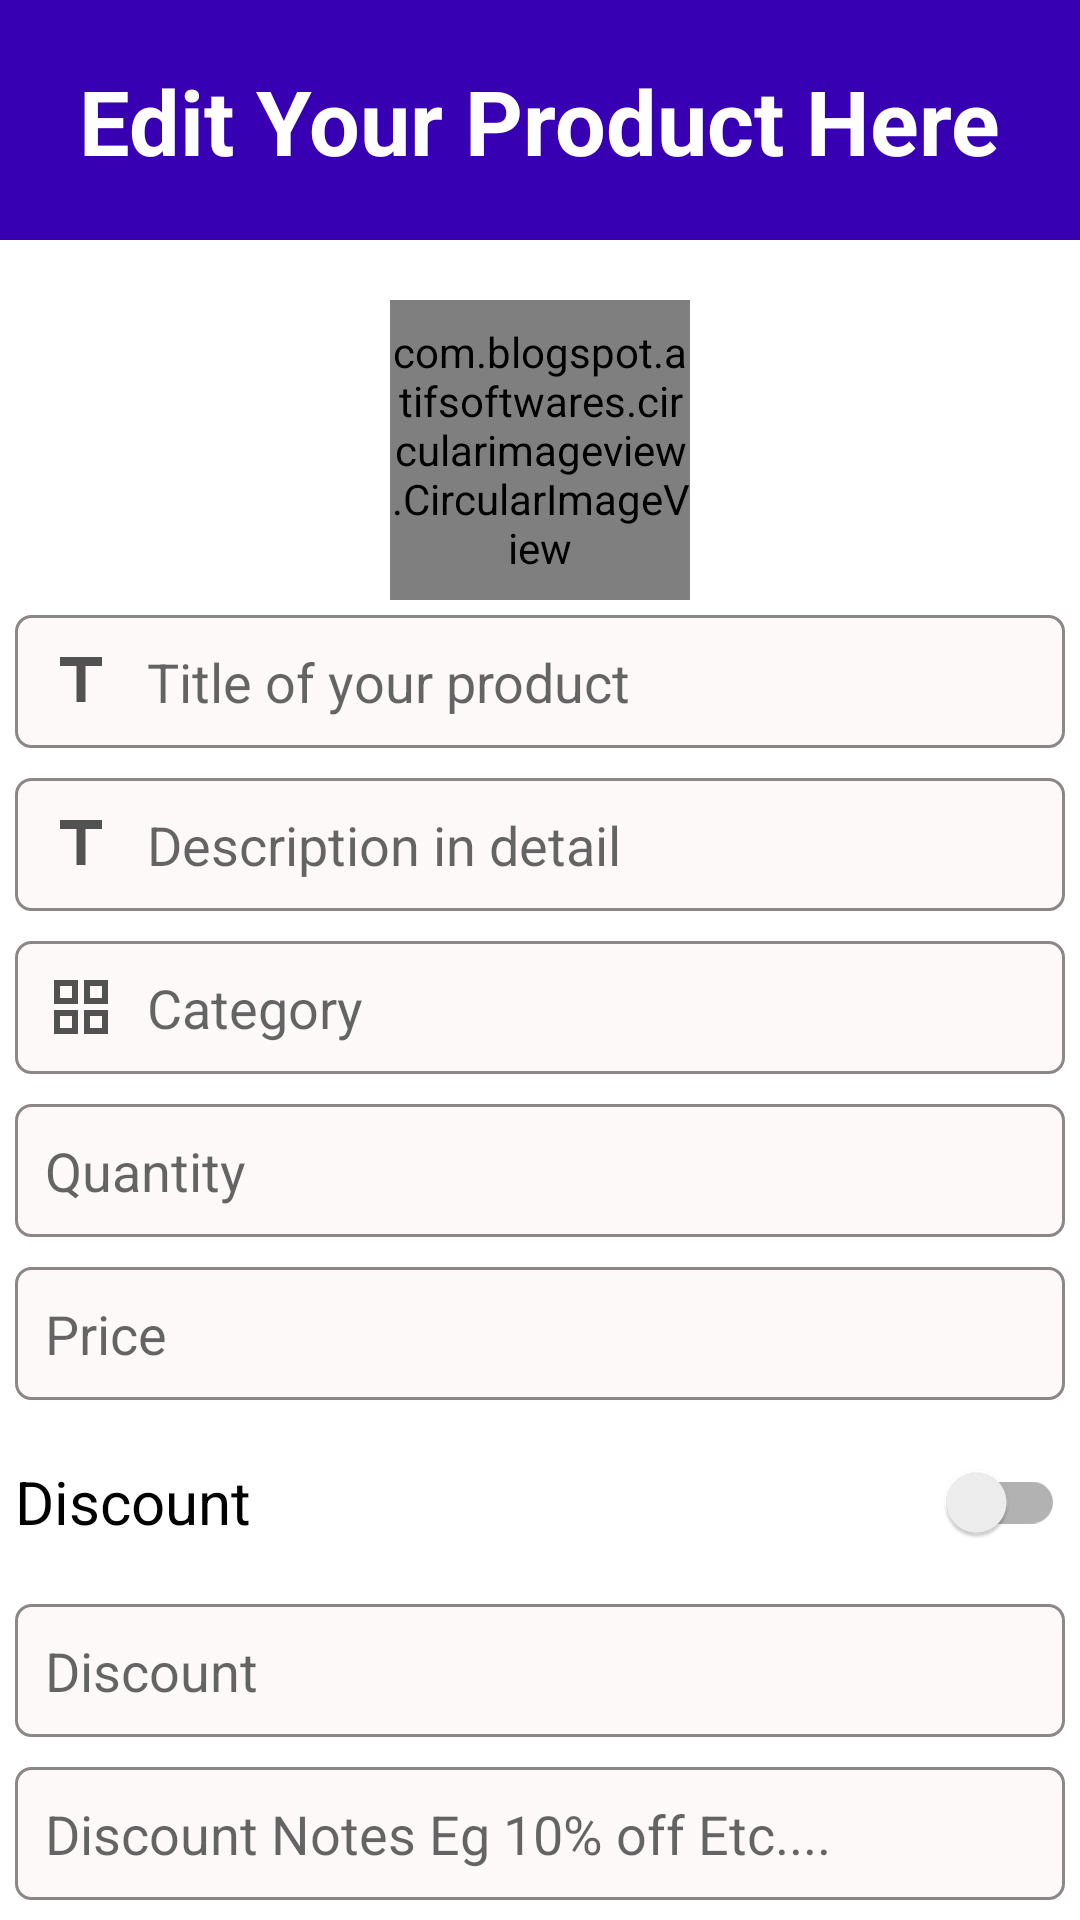

Produce the Android XML layout that renders to this screen, including the resource entries it uses.
<!-- AndroidManifest.xml: application theme Theme.Flashcart -->
<!-- res/layout/fragment_seller_edit_product_fragmnet.xml -->
<?xml version="1.0" encoding="utf-8"?>
<LinearLayout xmlns:android="http://schemas.android.com/apk/res/android"
    xmlns:tools="http://schemas.android.com/tools"
    android:layout_width="match_parent"
    android:layout_height="match_parent"
    xmlns:app="http://schemas.android.com/apk/res-auto"
    android:orientation="vertical"
    tools:context=".SellerPage.SellerEditProduct_fragmnet">

    <RelativeLayout
        android:id="@+id/layouttop"
        android:layout_width="match_parent"
        android:layout_height="80dp"
        android:padding="10dp"
        android:background="@drawable/shape_rec03">


        <ImageButton
            android:id="@+id/logoutaddproducts"
            android:layout_width="30dp"
            android:layout_height="30dp"
            android:layout_marginTop="10dp"
            android:background="@drawable/baseline_arrow_back_ios_24"/>


        <TextView
            android:id="@+id/addproduct"
            android:layout_width="wrap_content"
            android:layout_height="wrap_content"
            android:text="Edit Your Product Here"
            android:layout_centerHorizontal="true"
            android:textColor="@color/white"
            android:layout_marginTop="10dp"
            android:textSize="30dp"
            android:textStyle="bold"/>



    </RelativeLayout>

    <RelativeLayout
        android:layout_width="match_parent"
        android:layout_height="wrap_content">

        <com.blogspot.atifsoftwares.circularimageview.CircularImageView
            android:id="@+id/productImgEt"
            android:layout_width="100dp"
            android:layout_height="100dp"
            app:c_border="true"
            android:layout_marginTop="20dp"
            android:layout_centerHorizontal="true"
            app:c_border_color="#7C7777"
            android:src="@drawable/baseline_store_24"/>

        <EditText
            android:id="@+id/titleET"
            android:layout_width="match_parent"
            android:layout_height="wrap_content"
            android:layout_below="@id/productImgEt"
            android:layout_marginStart="5dp"
            android:layout_marginTop="5dp"
            android:layout_marginEnd="5dp"
            android:layout_marginBottom="5dp"
            android:background="@drawable/shape_rec02"
            android:drawableStart="@drawable/baseline_title_24"
            android:drawablePadding="10dp"
            android:hint="Title of your product"
            android:inputType="textCapSentences|textMultiLine"
            android:padding="10dp" />

        <EditText
            android:id="@+id/descriptionEt"
            android:layout_width="match_parent"
            android:layout_height="wrap_content"
            android:layout_margin="5dp"
            android:background="@drawable/shape_rec02"
            android:drawableStart="@drawable/baseline_title_24"
            android:padding="10dp"
            android:hint="Description in detail"
            android:inputType="textCapSentences|textMultiLine"
            android:drawablePadding="10dp"
            android:layout_below="@id/titleET"/>

        <EditText
            android:id="@+id/categoryEt"
            android:layout_width="match_parent"
            android:layout_height="wrap_content"
            android:layout_margin="5dp"
            android:background="@drawable/shape_rec02"
            android:drawableStart="@drawable/baseline_grid_view_24"
            android:padding="10dp"
            android:hint="Category"
            android:inputType="textCapSentences|textMultiLine"
            android:drawablePadding="10dp"
            android:layout_below="@id/descriptionEt"/>


        <EditText
            android:id="@+id/QuantityEt"
            android:layout_width="match_parent"
            android:layout_height="wrap_content"
            android:layout_margin="5dp"
            android:background="@drawable/shape_rec02"
            android:drawableStart="@drawable/baseline_shopping_cart_24"
            android:padding="10dp"
            android:hint="Quantity"
            android:inputType="textCapWords"
            android:drawablePadding="10dp"
            android:layout_below="@id/categoryEt"/>

        <EditText
            android:id="@+id/priceEt"
            android:layout_width="match_parent"
            android:layout_height="wrap_content"
            android:layout_below="@id/QuantityEt"
            android:layout_marginStart="5dp"
            android:layout_marginTop="5dp"
            android:layout_marginEnd="5dp"
            android:layout_marginBottom="5dp"
            android:background="@drawable/shape_rec02"
            android:drawableStart="@drawable/baseline_shopping_cart_24"
            android:drawablePadding="10dp"
            android:hint="Price"
            android:inputType="numberDecimal"
            android:padding="10dp" />

        <androidx.appcompat.widget.SwitchCompat
            android:id="@+id/discountswitch"
            android:layout_width="match_parent"
            android:layout_height="wrap_content"
            android:layout_below="@id/priceEt"
            android:layout_margin="5dp"
            android:text="Discount"
            android:textSize="20dp" />

        <EditText
            android:id="@+id/discountPriceEt"
            android:layout_width="match_parent"
            android:layout_height="wrap_content"
            android:layout_below="@id/discountswitch"
            android:layout_marginStart="5dp"
            android:layout_marginTop="5dp"
            android:layout_marginEnd="5dp"
            android:layout_marginBottom="5dp"
            android:background="@drawable/shape_rec02"
            android:drawableStart="@drawable/baseline_shopping_cart_24"
            android:drawablePadding="10dp"
            android:hint="Discount"
            android:inputType="numberDecimal"
            android:padding="10dp" />

        <EditText
            android:id="@+id/discountNoteEt"
            android:layout_width="match_parent"
            android:layout_height="wrap_content"
            android:layout_below="@id/discountPriceEt"
            android:layout_marginStart="5dp"
            android:layout_marginTop="5dp"
            android:layout_marginEnd="5dp"
            android:layout_marginBottom="5dp"
            android:background="@drawable/shape_rec02"
            android:drawableStart="@drawable/baseline_shopping_cart_24"
            android:drawablePadding="10dp"
            android:hint="Discount Notes Eg 10% off Etc...."
            android:inputType="textCapSentences"
            android:padding="10dp" />



        <Button
            android:id="@+id/addproductbtn"
            android:layout_width="wrap_content"
            android:layout_height="wrap_content"
            android:layout_below="@id/discountNoteEt"
            android:layout_centerHorizontal="true"
            android:text="Edit Products"
            android:minWidth="150dp"
            android:layout_marginTop="10dp"/>



    </RelativeLayout>

</LinearLayout>
<!-- resources referenced by this layout -->
<resources>
  <color name="white">#FFFFFFFF</color>
  <!-- drawable baseline_grid_view_24 (drawable) -->
  <vector android:height="24dp" android:tint="#525252"
      android:viewportHeight="24" android:viewportWidth="24"
      android:width="24dp" xmlns:android="http://schemas.android.com/apk/res/android">
      <path android:fillColor="@android:color/white"
          android:fillType="evenOdd" android:pathData="M3,3v8h8L11,3L3,3zM9,9L5,9L5,5h4v4zM3,13v8h8v-8L3,13zM9,19L5,19v-4h4v4zM13,3v8h8L21,3h-8zM19,9h-4L15,5h4v4zM13,13v8h8v-8h-8zM19,19h-4v-4h4v4z"/>
  </vector>
  <!-- drawable baseline_store_24 (drawable) -->
  <vector android:height="24dp" android:tint="#7C7979"
      android:viewportHeight="24" android:viewportWidth="24"
      android:width="24dp" xmlns:android="http://schemas.android.com/apk/res/android">
      <path android:fillColor="@android:color/white" android:pathData="M20,4L4,4v2h16L20,4zM21,14v-2l-1,-5L4,7l-1,5v2h1v6h10v-6h4v6h2v-6h1zM12,18L6,18v-4h6v4z"/>
  </vector>
  <!-- drawable baseline_title_24 (drawable) -->
  <vector android:height="24dp" android:tint="#525252"
      android:viewportHeight="24" android:viewportWidth="24"
      android:width="24dp" xmlns:android="http://schemas.android.com/apk/res/android">
      <path android:fillColor="@android:color/white" android:pathData="M5,4v3h5.5v12h3V7H19V4z"/>
  </vector>
  <!-- drawable shape_rec02 (drawable) -->
  <?xml version="1.0" encoding="utf-8"?>
  <shape xmlns:android="http://schemas.android.com/apk/res/android"
      android:shape="rectangle">
  
    <solid android:color="#2DF3DEDE"/>
  
      <stroke android:color="#8C8686"
          android:width="1dp"/>
  
    <corners android:radius="5dp"/>
  
  </shape>
  <!-- drawable shape_rec03 (drawable) -->
  <?xml version="1.0" encoding="utf-8"?>
  <shape xmlns:android="http://schemas.android.com/apk/res/android"
      android:shape="rectangle">
  
      <solid android:color="#3700b3"/>
  
  
  
  </shape>
  <style name="Theme.Flashcart" parent="Theme.MaterialComponents.DayNight.DarkActionBar">
          
          <item name="colorPrimary">@color/purple_500</item>
          <item name="colorPrimaryVariant">@color/purple_700</item>
          <item name="colorOnPrimary">@color/white</item>
          
          <item name="colorSecondary">@color/teal_200</item>
          <item name="colorSecondaryVariant">@color/teal_700</item>
          <item name="colorOnSecondary">@color/black</item>
          
          <item name="android:statusBarColor" tools:targetApi="l">?attr/colorPrimaryVariant</item>
          
      </style>
  <color name="purple_500">#FF6200EE</color>
  <color name="purple_700">#FF3700B3</color>
  <color name="teal_200">#FF03DAC5</color>
  <color name="teal_700">#FF018786</color>
  <color name="black">#FF000000</color>
</resources>
